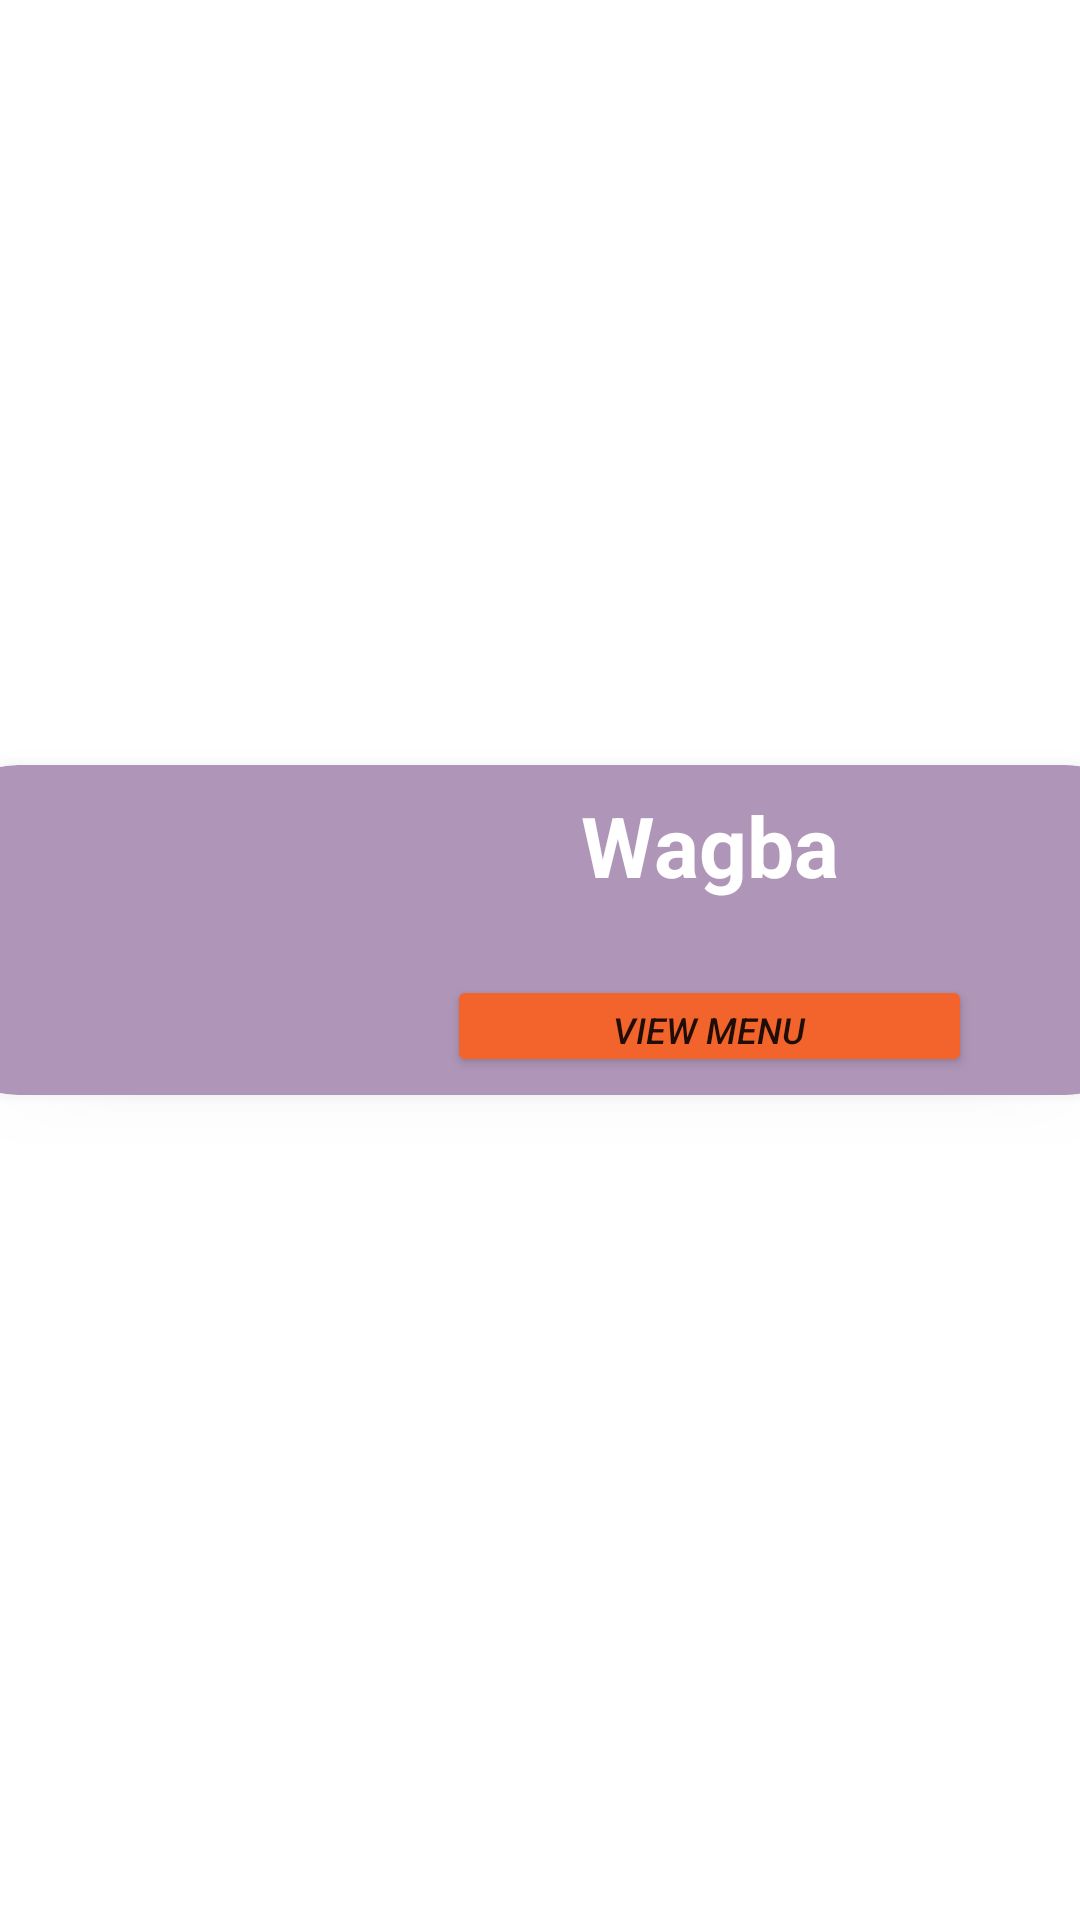

Produce the Android XML layout that renders to this screen, including the resource entries it uses.
<!-- AndroidManifest.xml: application theme Theme.Wagba01 -->
<!-- res/layout/restaurants_recyclerview_row.xml -->
<?xml version="1.0" encoding="utf-8"?>
<androidx.constraintlayout.widget.ConstraintLayout xmlns:android="http://schemas.android.com/apk/res/android"
    xmlns:app="http://schemas.android.com/apk/res-auto"
    xmlns:tools="http://schemas.android.com/tools"
    android:layout_width="wrap_content"
    android:layout_height="wrap_content">

    <androidx.cardview.widget.CardView
        android:layout_width="409dp"
        android:layout_height="wrap_content"
        android:layout_marginBottom="20dp"
        app:cardBackgroundColor="#AF96B8"
        app:cardCornerRadius="30dp"
        app:cardElevation="8dp"
        app:layout_constraintBottom_toBottomOf="parent"
        app:layout_constraintEnd_toEndOf="parent"
        app:layout_constraintStart_toStartOf="parent"
        app:layout_constraintTop_toTopOf="parent">

        <androidx.constraintlayout.widget.ConstraintLayout
            android:layout_width="match_parent"
            android:layout_height="110dp">

            <ImageView
                android:id="@+id/imageViewRow"
                android:layout_width="140dp"
                android:layout_height="104dp"
                android:layout_marginStart="3dp"
                android:layout_marginBottom="10dp"
                android:contentDescription="@string/todo"
                app:layout_constraintBottom_toBottomOf="parent"
                app:layout_constraintStart_toStartOf="parent"
                app:layout_constraintTop_toTopOf="parent"
                app:srcCompat="@drawable/ic_travel"
                tools:ignore="ImageContrastCheck" />

            <TextView
                android:id="@+id/textViewRow"
                android:layout_width="235dp"
                android:layout_height="59dp"
                android:layout_marginStart="140dp"
                android:layout_marginTop="8dp"

                android:gravity="center_horizontal"
                android:text="@string/app_name"
                android:textColor="#FFFFFF"
                android:textSize="28sp"
                android:textStyle="bold"
                app:layout_constraintStart_toStartOf="@+id/imageViewRow"
                app:layout_constraintTop_toTopOf="parent" />

            <Button
                android:id="@+id/ViewMenuBtn"
                android:layout_width="175dp"
                android:layout_height="34dp"
                android:layout_marginStart="30dp"
                android:layout_marginTop="3dp"
                android:backgroundTint="#F3642C"
                android:text="@string/ViewMenu"
                android:textSize="12sp"
                android:textStyle="italic"
                app:cornerRadius="10dp"
                app:layout_constraintStart_toEndOf="@+id/imageViewRow"
                app:layout_constraintTop_toBottomOf="@+id/textViewRow"
                tools:ignore="TouchTargetSizeCheck" />

        </androidx.constraintlayout.widget.ConstraintLayout>

    </androidx.cardview.widget.CardView>

</androidx.constraintlayout.widget.ConstraintLayout>
<!-- resources referenced by this layout -->
<resources>
  <string name="ViewMenu">View Menu</string>
  <string name="app_name">Wagba</string>
  <string name="todo">TODO</string>
  <style name="Theme.Wagba01" parent="Theme.MaterialComponents.DayNight.NoActionBar">
          
          <item name="colorPrimary">@color/purple_500</item>
          <item name="colorPrimaryVariant">@color/purple_700</item>
          <item name="colorOnPrimary">@color/white</item>
          
          <item name="colorSecondary">@color/teal_200</item>
          <item name="colorSecondaryVariant">@color/teal_700</item>
          <item name="colorOnSecondary">@color/black</item>
          
          <item name="android:statusBarColor">?attr/colorPrimaryVariant</item>
          
      </style>
  <color name="purple_500">#FF6200EE</color>
  <color name="purple_700">#FF3700B3</color>
  <color name="white">#FFFFFFFF</color>
  <color name="teal_200">#FF03DAC5</color>
  <color name="teal_700">#FF018786</color>
  <color name="black">#FF000000</color>
</resources>
